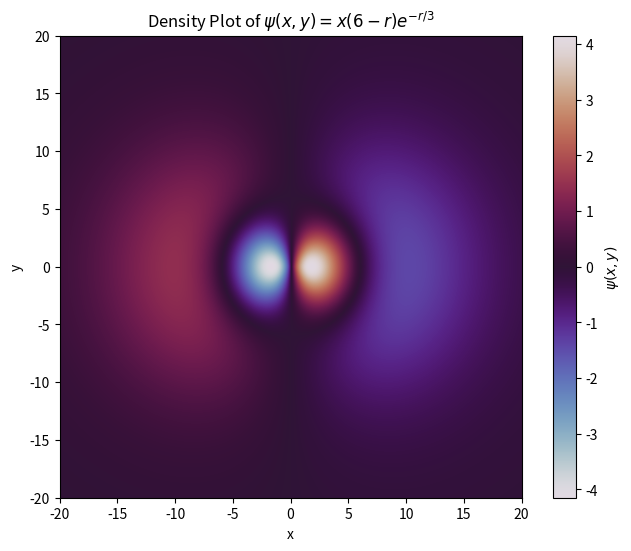

The script that saved this image:
import numpy as np
import matplotlib.pyplot as plt

def psi(x, y):
    r = np.sqrt(x**2 + y**2)
    return x * (6 - r) * np.exp(-r/3)

x = np.linspace(-20, 20, 500)
y = np.linspace(-20, 20, 500)
X, Y = np.meshgrid(x, y)
Z = psi(X, Y)

plt.figure(figsize=(8, 6))
plt.imshow(Z, extent=[-20, 20, -20, 20], origin='lower', cmap='twilight')
plt.colorbar(label=r'$\psi(x,y)$')
plt.title(r'Density Plot of $\psi(x,y)=x(6-r)e^{-r/3}$')
plt.xlabel('x')
plt.ylabel('y')
plt.show()
